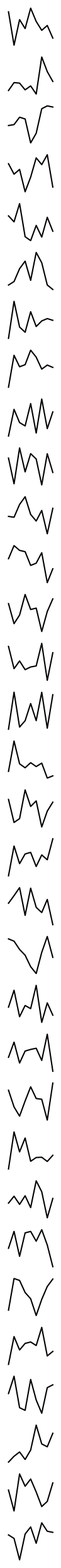

The matplotlib source for this figure:
import numpy as np
import matplotlib.pyplot as plt


class Conv2D:
    def __init__(self, in_channels, out_channels, kernel_size):
        self.weights = np.random.randn(out_channels, in_channels, kernel_size, kernel_size)
        self.bias = np.zeros((out_channels, 1))

    def forward(self, x):
        self.last_input = x
        batch_size, in_channels, in_height, in_width = x.shape
        out_channels, _, kernel_size, _ = self.weights.shape
        out_height = in_height - kernel_size + 1
        out_width = in_width - kernel_size + 1
        output = np.zeros((batch_size, out_channels, out_height, out_width))

        for i in range(out_height):
            for j in range(out_width):
                output[:, :, i, j] = np.sum(
                    x[:, np.newaxis, :, i:i+kernel_size, j:j+kernel_size] * self.weights,
                    axis=(2, 3, 4)  # Adjust axis for correct summation
                )

        output += self.bias.reshape(1, -1, 1, 1)
        return output

    def plot_filters(self):
        out_channels, in_channels, _, _ = self.weights.shape

        # Handle the case when either out_channels or in_channels is 1
        if out_channels == 1 or in_channels == 1:
            fig, axes = plt.subplots(max(out_channels, in_channels), figsize=(in_channels, out_channels))
        else:
            fig, axes = plt.subplots(out_channels, in_channels, figsize=(in_channels, out_channels))

        # Iterate over the flattened axes array
        for i, ax in enumerate(axes.flatten()):
            row_index = i // in_channels
            col_index = i % in_channels

            # Plot flattened weights
            ax.plot(self.weights[row_index, col_index].reshape(-1), color='black')
            ax.axis('off')

        plt.show()

class MaxPool2D:
    def __init__(self, pool_size):
        self.pool_size = pool_size

    def forward(self, x):
        self.last_input = x
        batch_size, in_channels, in_height, in_width = x.shape
        pool_height, pool_width = self.pool_size, self.pool_size
        out_height = in_height // pool_height
        out_width = in_width // pool_width
        output = np.zeros((batch_size, in_channels, out_height, out_width))

        for i in range(out_height):
            for j in range(out_width):
                output[:, :, i, j] = np.max(
                    x[:, :, i*pool_height:(i+1)*pool_height, j*pool_width:(j+1)*pool_width],
                    axis=(2, 3)
                )

        return output

class Flatten:
    def forward(self, x):
        self.last_input_shape = x.shape
        return x.reshape(x.shape[0], -1)

class Dense:
    def __init__(self, in_features, out_features):
        self.weights = np.random.randn(out_features, in_features)
        self.bias = np.zeros((out_features, 1))

    def forward(self, x):
        self.last_input = x
        return np.dot(self.weights, x.T).T + self.bias.T

class SimpleCNN:
    def __init__(self, in_channels, num_classes):
        self.conv1 = Conv2D(in_channels, 32, kernel_size=3)
        self.pool1 = MaxPool2D(2)
        self.flatten = Flatten()
        self.dense1 = Dense(5408, 128)
        self.dense2 = Dense(128, 10)

    def forward(self, x):
        x = self.conv1.forward(x)
        x = self.pool1.forward(x)
        x = self.flatten.forward(x)
        x = self.dense1.forward(x)
        x = self.dense2.forward(x)
        return x




# Example usage with random input
model = SimpleCNN(in_channels=1, num_classes=10)
input_data = np.random.randn(1, 1, 28, 28)  # Batch size of 1, 1 channel, 28x28 image
output = model.forward(input_data)
print(output)

# Plot the learned filters
model.conv1.plot_filters()
